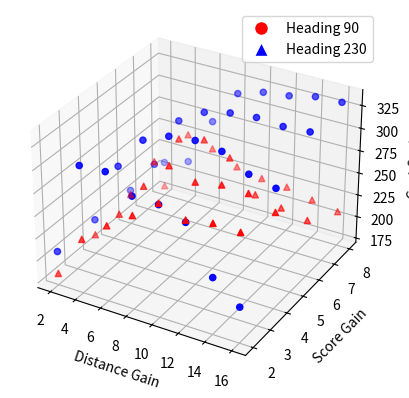

The matplotlib source for this figure:
import matplotlib.pyplot as plt
from mpl_toolkits.mplot3d import Axes3D
from matplotlib.lines import Line2D
import numpy as np

# Your formatted data points
data = [
    [2, 2, 207.8078431, 182.8627451],
    [4, 2, 310.7960784, 230.3137255],
    [6, 2, 312.3686275, 253.9647059],
    [8, 2, 294.5215686, 273.6509804],
    [10, 2, 293.8078431, 295.2705882],
    [12, 2, 283.5176471, 285.9019608],
    [14, 2, 232.9176471, 291.0470588],
    [16, 2, 209.8941176, 290.1294118],
    [2, 4, 208.8078431, 191.572549],
    [4, 4, 277.4039216, 223.6901961],
    [6, 4, 313.8862745, 263.4352941],
    [8, 4, 325.8431373, 294.1254902],
    [10, 4, 329.1882353, 284.454902],
    [12, 4, 325.4509804, 289.5686275],
    [14, 4, 309.2431373, 288.6627451],
    [16, 4, 302.4784314, 276.6941176],
    [2, 6, 208.8078431, 204.0235294],
    [4, 6, 247.0745098, 250.1176471],
    [6, 6, 303.7882353, 283.6627451],
    [8, 6, 320.745098, 290.5137255],
    [10, 6, 327.6313725, 278.3372549],
    [12, 6, 330.2588235, 245.3098039],
    [14, 6, 328.2352941, 238.8392157],
    [16, 6, 330.1607843, 233.3254902],
    [2, 8, 208.8078431, 180.9254902],
    [4, 8, 217.8823529, 249.2588235],
    [6, 8, 272.0588235, 240.7137255],
    [8, 8, 311.2196078, 227.8392157],
    [10, 8, 320.0392157, 222.345098],
    [12, 8, 323.5607843, 220.4901961],
    [14, 8, 330.0392157, 213.9686275],
    [16, 8, 331.3215686, 208.9294118]
]

# Separate data into lists for each column
distance, score, heading_90, heading_230 = zip(*data)

# Reshape data for scatter plotting
distance = np.array(distance)
score = np.array(score)
heading_90 = np.array(heading_90)
heading_230 = np.array(heading_230)

# Create a 3D plot
fig = plt.figure()
ax = fig.add_subplot(111, projection='3d')

# Plot scatter for Heading 90
ax.scatter(distance, score, heading_90, c='blue', marker='o', label='Heading 90')

# Plot scatter for Heading 230
ax.scatter(distance, score, heading_230, c='red', marker='^', label='Heading 230')

# Add a vertical line at distance 9 with score 6
ax.axvline(x=9, color='green', linestyle='--', label='Vertical Line at (9, 6)')

# Set axis labels
ax.set_xlabel('Distance Gain')
ax.set_ylabel('Score Gain')
ax.set_zlabel('Cost Saving')

# Create custom legend entries for scatter
legend_elements_90 = [Line2D([0], [0], marker='o', color='w', label='Heading 90', markerfacecolor='r', markersize=10)]
legend_elements_230 = [Line2D([0], [0], marker='^', color='w', label='Heading 230', markerfacecolor='b', markersize=10)]

# Add legends to the plot
ax.legend(handles=legend_elements_90 + legend_elements_230, loc='upper right')

# Show the plot
plt.show()
